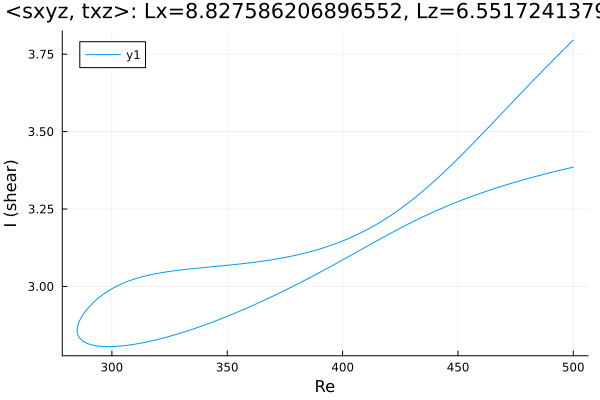

The file beside this chart, header and first rows:
Re, shear
500.0, 3.796
498.7, 3.786
497.3, 3.775
495.8, 3.765
494.4, 3.754
493, 3.744
491.6, 3.733
490.2, 3.723
488.8, 3.712
487.4, 3.701
485.9, 3.69
484.5, 3.68
483.1, 3.669
481.7, 3.658
480.3, 3.647
478.9, 3.636
477.5, 3.625
476, 3.614
474.6, 3.603
473.2, 3.592
471.8, 3.581
470.4, 3.57
469, 3.559
467.6, 3.548
466.1, 3.536
464.7, 3.525
463.3, 3.514
461.9, 3.503
460.5, 3.492
459.1, 3.481
457.7, 3.471
456.2, 3.46
454.8, 3.449
453.4, 3.438
452, 3.428
450.6, 3.417
449.2, 3.407
447.8, 3.396
446.3, 3.386
444.9, 3.376
443.5, 3.366
442.1, 3.356
440.7, 3.346
439.3, 3.337
437.9, 3.328
436.4, 3.318
435, 3.309
433.6, 3.3
432.2, 3.292
430.8, 3.283
429.4, 3.275
428, 3.267
426.5, 3.259
425.1, 3.251
423.7, 3.244
422.3, 3.236
420.9, 3.229
419.5, 3.222
418.1, 3.216
416.7, 3.209
... 315 more rows
